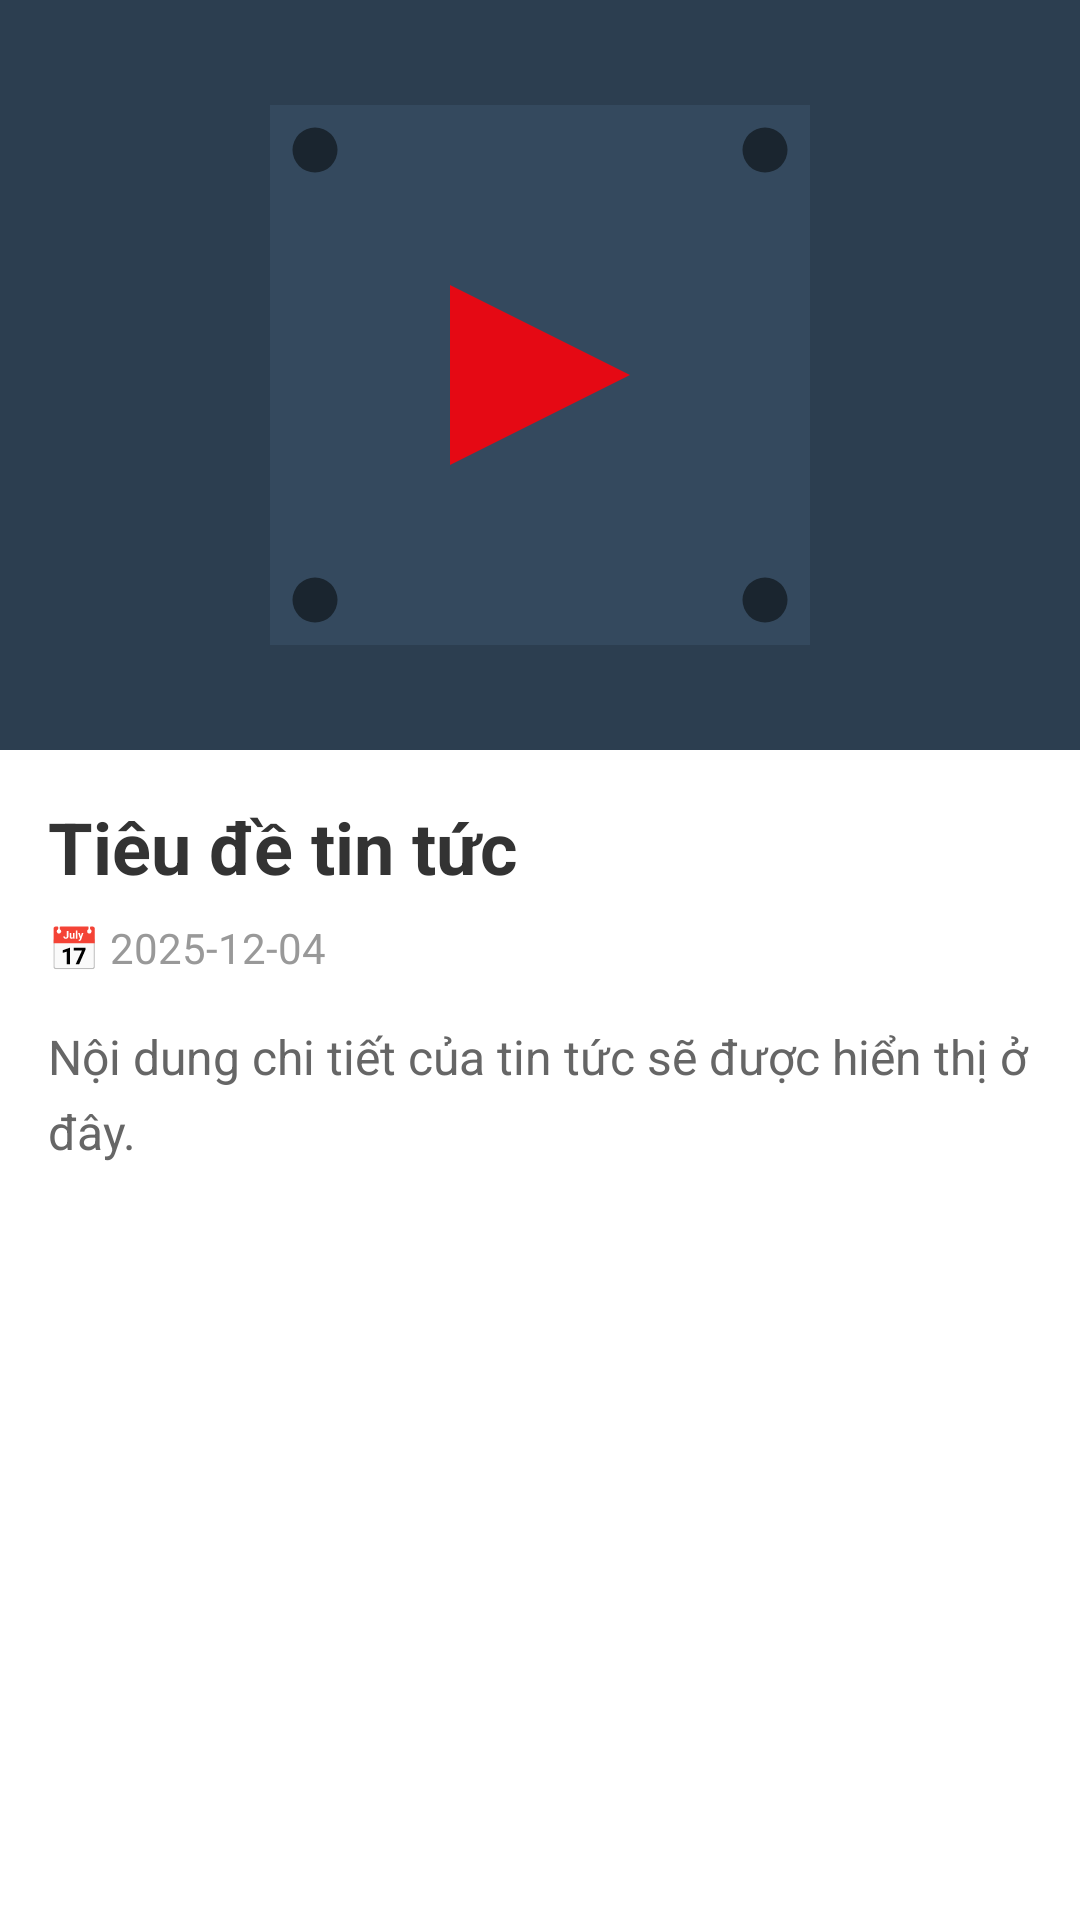

The Android layout XML behind this screen, and the referenced resources:
<!-- AndroidManifest.xml: application theme Theme.AD5 -->
<!-- res/layout/activity_news_detail.xml -->
<?xml version="1.0" encoding="utf-8"?>
<androidx.coordinatorlayout.widget.CoordinatorLayout
    xmlns:android="http://schemas.android.com/apk/res/android"
    xmlns:app="http://schemas.android.com/apk/res-auto"
    xmlns:tools="http://schemas.android.com/tools"
    android:layout_width="match_parent"
    android:layout_height="match_parent"
    android:background="@android:color/white"
    tools:context=".NewsDetailActivity">

    <com.google.android.material.appbar.AppBarLayout
        android:layout_width="match_parent"
        android:layout_height="wrap_content"
        android:background="@drawable/gradient_header">

        <androidx.appcompat.widget.Toolbar
            android:id="@+id/toolbar"
            android:layout_width="match_parent"
            android:layout_height="?attr/actionBarSize">

            <ImageView
                android:id="@+id/btnBack"
                android:layout_width="40dp"
                android:layout_height="40dp"
                android:padding="8dp"
                android:src="@drawable/ic_back"
                android:background="?attr/selectableItemBackgroundBorderless"
                app:tint="@android:color/white" />

            <TextView
                android:layout_width="wrap_content"
                android:layout_height="wrap_content"
                android:text="Chi tiết Tin tức"
                android:textSize="20sp"
                android:textStyle="bold"
                android:textColor="@android:color/white"
                android:layout_marginStart="16dp" />

        </androidx.appcompat.widget.Toolbar>

    </com.google.android.material.appbar.AppBarLayout>

    <androidx.core.widget.NestedScrollView
        android:layout_width="match_parent"
        android:layout_height="match_parent"
        app:layout_behavior="@string/appbar_scrolling_view_behavior">

        <LinearLayout
            android:layout_width="match_parent"
            android:layout_height="wrap_content"
            android:orientation="vertical">

            <ImageView
                android:id="@+id/imgNewsDetail"
                android:layout_width="match_parent"
                android:layout_height="250dp"
                android:scaleType="centerCrop"
                android:src="@drawable/ic_movie_placeholder" />

            <LinearLayout
                android:layout_width="match_parent"
                android:layout_height="wrap_content"
                android:orientation="vertical"
                android:padding="16dp">

                <TextView
                    android:id="@+id/tvNewsTitleDetail"
                    android:layout_width="match_parent"
                    android:layout_height="wrap_content"
                    android:text="Tiêu đề tin tức"
                    android:textSize="24sp"
                    android:textStyle="bold"
                    android:textColor="#333333"
                    android:layout_marginBottom="8dp" />

                <TextView
                    android:id="@+id/tvNewsDateDetail"
                    android:layout_width="wrap_content"
                    android:layout_height="wrap_content"
                    android:text="📅 2025-12-04"
                    android:textSize="14sp"
                    android:textColor="#999999"
                    android:layout_marginBottom="16dp" />

                <TextView
                    android:id="@+id/tvNewsContentDetail"
                    android:layout_width="match_parent"
                    android:layout_height="wrap_content"
                    android:text="Nội dung chi tiết của tin tức sẽ được hiển thị ở đây."
                    android:textSize="16sp"
                    android:textColor="#666666"
                    android:lineSpacingExtra="6dp" />

            </LinearLayout>

        </LinearLayout>
    </androidx.core.widget.NestedScrollView>

</androidx.coordinatorlayout.widget.CoordinatorLayout>
<!-- resources referenced by this layout -->
<resources>
  <!-- drawable gradient_header (drawable) -->
  <?xml version="1.0" encoding="utf-8"?>
  <shape xmlns:android="http://schemas.android.com/apk/res/android">
      <gradient
          android:angle="135"
          android:startColor="#E50914"
          android:centerColor="#B20710"
          android:endColor="#8B0000"
          android:type="linear" />
  </shape>
  <!-- drawable ic_movie_placeholder (drawable) -->
  <?xml version="1.0" encoding="utf-8"?>
  <vector xmlns:android="http://schemas.android.com/apk/res/android"
      android:width="240dp"
      android:height="360dp"
      android:viewportWidth="240"
      android:viewportHeight="360">
  
      
      <path
          android:fillColor="#2C3E50"
          android:pathData="M0,0h240v360h-240z"/>
  
      
      <path
          android:fillColor="#34495E"
          android:pathData="M60,120h120v120h-120z"/>
  
      
      <path
          android:fillColor="#E50914"
          android:pathData="M100,160l40,20l-40,20z"/>
  
      
      <path
          android:fillColor="#1A252F"
          android:pathData="M70,130m-5,0a5,5 0,1 1,10 0a5,5 0,1 1,-10 0"/>
      <path
          android:fillColor="#1A252F"
          android:pathData="M170,130m-5,0a5,5 0,1 1,10 0a5,5 0,1 1,-10 0"/>
      <path
          android:fillColor="#1A252F"
          android:pathData="M70,230m-5,0a5,5 0,1 1,10 0a5,5 0,1 1,-10 0"/>
      <path
          android:fillColor="#1A252F"
          android:pathData="M170,230m-5,0a5,5 0,1 1,10 0a5,5 0,1 1,-10 0"/>
  
  </vector>
</resources>
